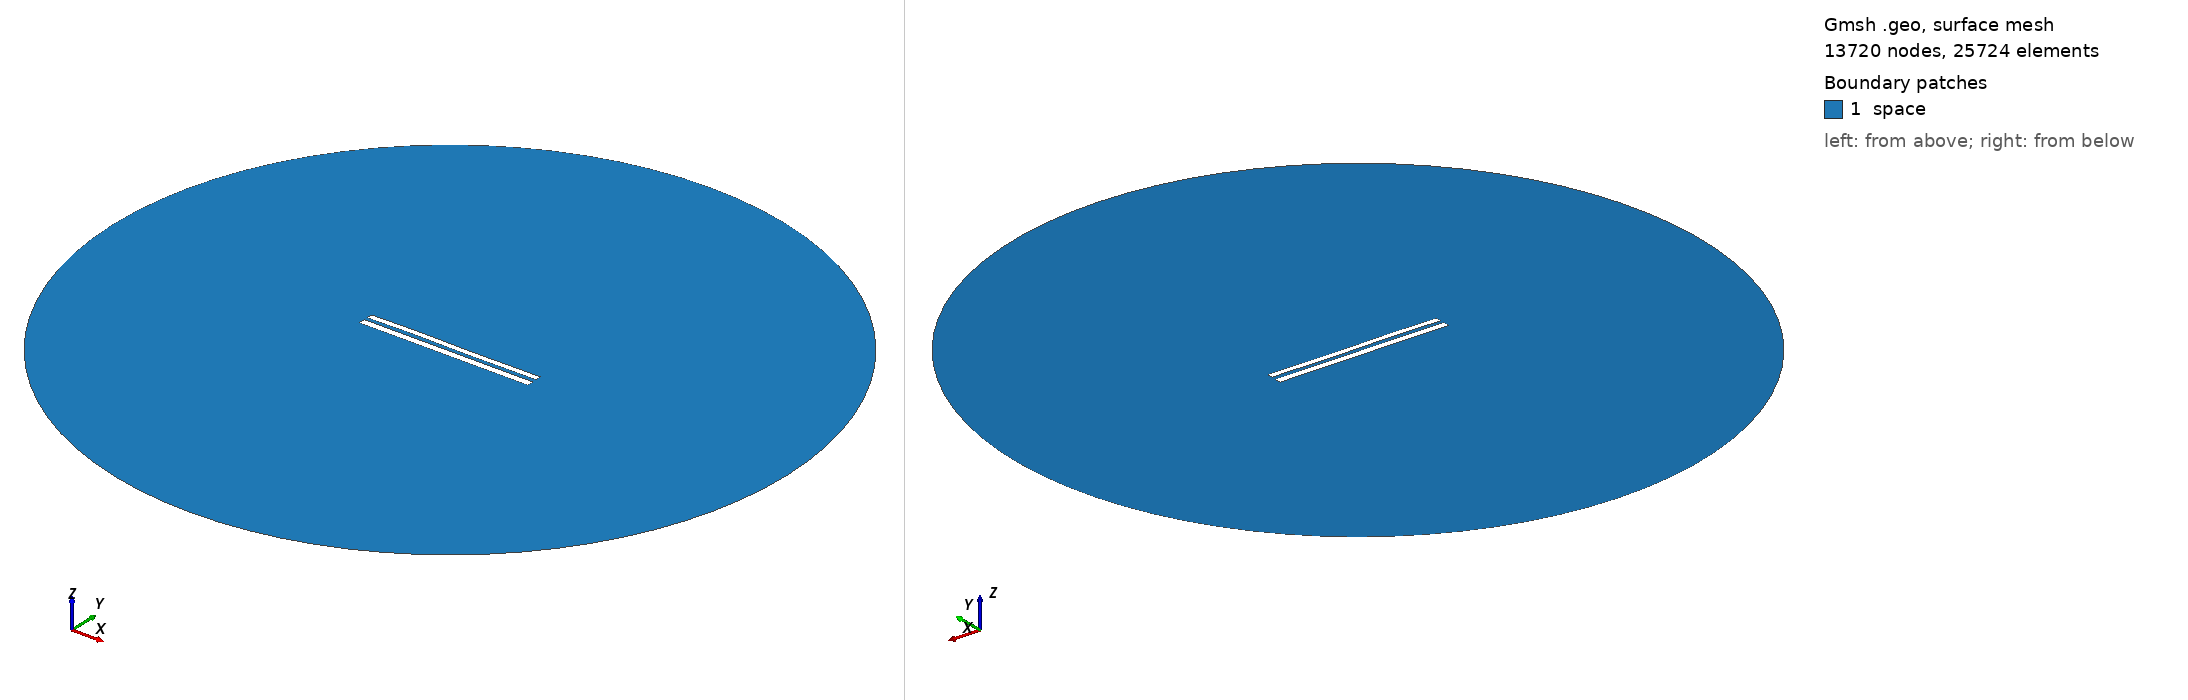

Gmsh geometry script, surface-meshed: 13720 nodes, 25724 surface elements. Boundary patches (legend numbers): 1 space. Left view from above one corner, right view from below the opposite corner. Legend entries are the model's physical surfaces. The drawing asked Gmsh for element sizes between 1% and 20% of the model's largest extent; the script's own settings can give other sizes.

=== 8099.geo (drawn) ===
//---------------------------------------
// Geometry kernel
//---------------------------------------

SetFactory("OpenCASCADE");



//---------------------------------------
// Parameters of the geometry
//---------------------------------------

// Overetch of the upper plate
overetch = 0.25;

// Distance between the plates
distance = 2.0;

// Discretization over the x axis (for the deformation)
nx = 50; 

// Length of the plate
L = 100 - overetch; 

// Number of modes
n = 4; 

// 1st mode coefficient
coeff(1) = 0.15;
beta(1) = 0.596864 * 3.1415926535 / L;

// 2nd mode coefficient
coeff(2) = 0.07499999999999998;
beta(2) = 1.49418 * 3.1415926535 / L;

// 3rd mode coefficient
coeff(3) = 0.15;
beta(3) = 2.50025 * 3.1415926535 / L;

// 4th mode coefficient
coeff(4) = 0.07499999999999998;
beta(4) = 3.49999 * 3.1415926535 / L;



//---------------------------------------
// Upper plate (deformed rectangle)
//---------------------------------------

// Coordiantes of the upper plate
xmin = -50;
xmax = 50 - overetch;

// Height of the upper plate
yheight = 4 - 2 * overetch;

// Indexes of the points
UpperID[] = {};
LowerID[] = {};
LeftID[] = {};
RightID[] = {};

// Point index
p = 1;

// Horizontal edges
For i In {1:nx}
    x = xmin + (i-1)*(xmax - xmin)/(nx-1);

    y_bottom = distance / 2 + overetch;
    For j In {1:n}
        C = (Cosh(beta(j)*L) + Cos(beta(j)*L)) / (Sinh(beta(j)*L) + Sin(beta(j)*L));
        y_bottom  = y_bottom + coeff(j) * (Cosh(beta(j)*(x+50)) - Cos(beta(j)*(x+50)) - C * (Sinh(beta(j)*(x+50)) - Sin(beta(j)*(x+50))));
    EndFor

    y_top = y_bottom + yheight;

    Point(p) = {x, y_top, 0, 1.0};
    UpperID[i] = p;
    p = p + 1;

    Point(p) = {x, y_bottom, 0, 1.0};
    LowerID[i] = p;
    p = p + 1;
EndFor

// Create point lists
UpperPts[] = {}; LowerPts[] = {};
For i In {1:nx}
  UpperPts[] += {UpperID[i]};
  LowerPts[] += {LowerID[i]};
EndFor

// Build splines
Spline(1) = {UpperPts[]};
Spline(2) = {LowerPts[]};
Line(3) = {LowerPts[nx-1], UpperPts[nx-1]};
Line(4) = {LowerPts[0], UpperPts[0]};

// Build the plane surface
Curve Loop(1) = {2, 3, -1, -4};
Plane Surface(1) = {1};



//---------------------------------------
// Lower plate (rectangle)
//---------------------------------------

// Vertices
Point(1001) = {-50, -1, 0, 1.0};
Point(1002) = { 50, -1, 0, 1.0};
Point(1003) = { 50,  -5, 0, 1.0};
Point(1004) = {-50,  -5, 0, 1.0};

// Edges
Line(5) = {1001, 1002};
Line(6) = {1002, 1003};
Line(7) = {1003, 1004};
Line(8) = {1004, 1001};

// Plane surface
Line Loop(2) = {5, 6, 7, 8};
Plane Surface(2) = {2}; 



//---------------------------------------
// Outer (fictious) boundary
//---------------------------------------

// Points
Point(1005) = {0, 0, 0};       // Center
Point(1006) = {200, 0, 0};     // Start point
Point(1007) = {0, 200, 0};     // 90 degrees
Point(1008) = {-200, 0, 0};    // 180 degrees
Point(1009) = {0, -200, 0};    // 270 degrees

// Circle arcs (each needs start, center, end)
Circle(9) = {1006, 1005, 1007};
Circle(10) = {1007, 1005, 1008};
Circle(11) = {1008, 1005, 1009};
Circle(12) = {1009, 1005, 1006};

// Plane surface for the entire domain
Curve Loop(3) = {9, 10, 11, 12};
Surface(3) = {3};

// Subtract the plates from the whole domain to obtain the actual domain where we want to solve the equations
BooleanDifference{ Surface{3}; Delete; }{ Surface{1}; Surface{2}; Delete; }




//---------------------------------------
// Transfinite Lines/Curves
//---------------------------------------

// Set the number of points on the boundaries
r = 7;

// Plates
Transfinite Curve {1, 2} = 50*r Using Progression 1;
Transfinite Curve {3, 4} = 2*r Using Progression 1;
Transfinite Line {5, 7} = 50*r Using Progression 1;
Transfinite Line {6, 8} = 2*r Using Progression 1;

// Outer boundary
Transfinite Line {9, 10, 11, 12} = 20 Using Progression 1;



//---------------------------------------
// Physical groups
//---------------------------------------                

// Physical curves (boundaries)
Physical Line("force_segment", 10) = {2};
Physical Line("upper_plate", 11) = {1, 3, 4};
Physical Line("lower_plate", 12) = {5, 6, 7, 8};
Physical Line("boundary", 20) = {9, 10, 11, 12};

// Physical Surfaces
Physical Surface("space", 30) = {3};



//---------------------------------------
// 6. Generate the Mesh
//---------------------------------------

// 2D mesh generation
Mesh 2;
